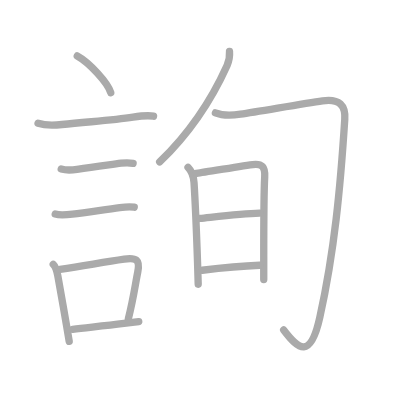
t = 0.00 s
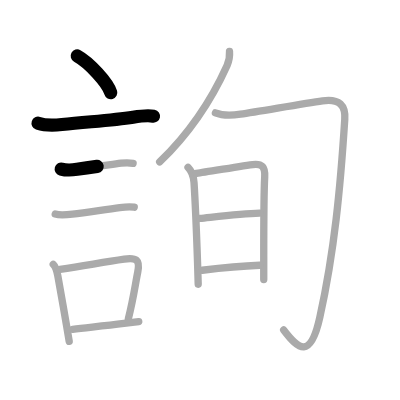
t = 2.50 s
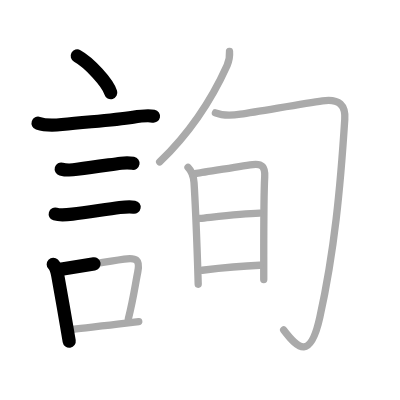
t = 5.25 s
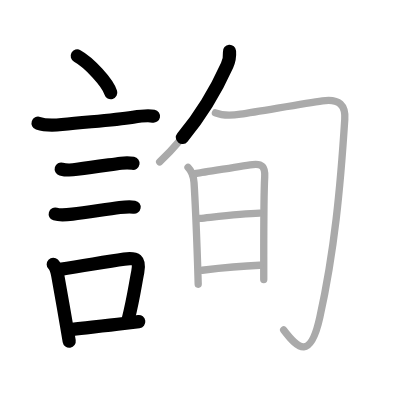
t = 7.75 s
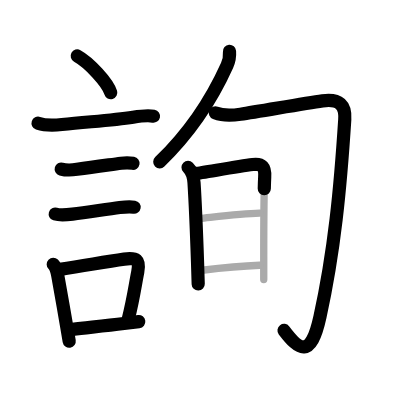
t = 10.50 s
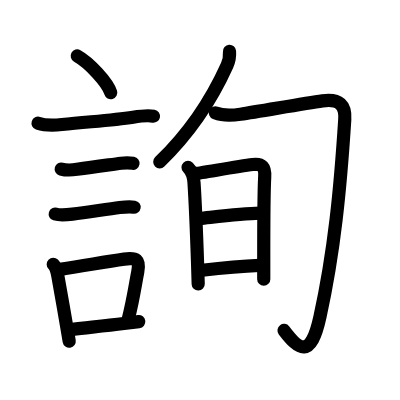
t = 13.00 s

The animated SVG that drew these frames (rendered in a browser with its animation timeline set to each time). Animation: 13 SMIL elements (animate=13); one cycle of 13.00 s.

<?xml version="1.0" standalone="no"?>
<!DOCTYPE svg PUBLIC "-//W3C//DTD SVG 1.1//EN"   "http://www.w3.org/Graphics/SVG/1.1/DTD/svg11.dtd">
<svg width="400px" height="400px"  version="1.1" xmlns="http://www.w3.org/2000/svg">
  <defs>
    <marker id="Triangle" viewBox="0 0 10 10" refX="0" refY="5" markerUnits="strokeWidth" markerWidth="3" style="stroke-opacity:0%;fill:#aaaaaa;" markerHeight="2" orient="auto">
      <path d="M 0 0 L 10 5 L 0 10 z" />
    </marker>
    
    <marker id="Arrow" viewBox="0 0 10 10" refX="5" refY="5" markerUnits="strokeWidth" markerWidth="1.8" style="stroke-opacity:0%;fill:#770000;" markerHeight="2" orient="auto">
      <path d="M 0 4 L 6 4 L 4 1 L 10 5 L 4 9 L 6 6 L 0 6 z" />
        <circle cx="5" cy="5" r="5" />
      </marker>
    
    <marker id="TriangleRed" viewBox="0 0 10 10" refX="0" refY="5" markerUnits="strokeWidth" markerWidth="3" style="stroke-opacity:0%;fill:#CC0000;" markerHeight="2" orient="auto">
      <path d="M 0 0 L 10 5 L 0 10 z" />
    </marker>
    
    <marker id="ArrowRed" viewBox="0 0 10 10" refX="5" refY="5" markerUnits="strokeWidth" markerWidth="1.8" style="stroke-opacity:0%;fill:#CC0000;" markerHeight="2" orient="auto">
      <path d="M 0 4 L 6 4 L 4 1 L 10 5 L 4 9 L 6 6 L 0 6 z" />
        <circle cx="5" cy="5" r="5" />
      </marker>
    
  </defs>
  
  <path style="fill:#ffffff; fill-opacity:100%; fill-rule:evenodd; stroke-width:0;" d="M 0 0 L 400px 0 L 400px 400px L 0 400px L 0 0" />

  <g transform="scale(3.6697247706422 3.6697247706422)">
<path style="fill:none; fill-opacity:0%; fill-rule:evenodd; stroke:#aaaaaa; stroke-opacity:100%; stroke-width: 1.5pt; stroke-linejoin:round; stroke-linecap:round;" d="M21.05 15.25c3.22 1.77 8.32 7.25 9.13 10"></path>
<path style="fill:none; fill-opacity:0%; fill-rule:evenodd; stroke:#aaaaaa; stroke-opacity:100%; stroke-width: 1.5pt; stroke-linejoin:round; stroke-linecap:round;" d="M10.37 33.58c1.94 0.64 4.53 0.56 6.51 0.35c7.61-0.81 13.78-1.12 19.37-2c1.71-0.27 3.88-0.6 5.59-0.27"></path>
<path style="fill:none; fill-opacity:0%; fill-rule:evenodd; stroke:#aaaaaa; stroke-opacity:100%; stroke-width: 1.5pt; stroke-linejoin:round; stroke-linecap:round;" d="M16.68 46.06c1.2 0.34 3.08 0.28 4.32 0.08c4.59-0.72 8.11-1.13 12.01-1.66c1.08-0.15 2.17-0.16 3.26 0.02"></path>
<path style="fill:none; fill-opacity:0%; fill-rule:evenodd; stroke:#aaaaaa; stroke-opacity:100%; stroke-width: 1.5pt; stroke-linejoin:round; stroke-linecap:round;" d="M15.05 58.33c1.28 0.39 3.42 0.18 4.71 0.02c4.1-0.51 9.26-1.33 12.87-1.79c1.33-0.17 2.62-0.33 3.95-0.1"></path>
<path style="fill:none; fill-opacity:0%; fill-rule:evenodd; stroke:#aaaaaa; stroke-opacity:100%; stroke-width: 1.5pt; stroke-linejoin:round; stroke-linecap:round;" d="M14.51 72.03c0.8 0.78 1.04 2.08 1.24 3.1c0.73 3.94 1.58 8.95 2.34 13.36c0.27 1.61 0.54 3.14 0.77 4.51"></path>
<path style="fill:none; fill-opacity:0%; fill-rule:evenodd; stroke:#aaaaaa; stroke-opacity:100%; stroke-width: 1.5pt; stroke-linejoin:round; stroke-linecap:round;" d="M16.37 73.4c7.58-1.16 12.03-2.01 17.48-2.79c3.32-0.47 4.35 0.17 3.69 3.5c-0.69 3.43-1.15 7.12-2.57 12.76"></path>
<path style="fill:none; fill-opacity:0%; fill-rule:evenodd; stroke:#aaaaaa; stroke-opacity:100%; stroke-width: 1.5pt; stroke-linejoin:round; stroke-linecap:round;" d="M19.78 89.74c4.33-0.51 8.62-0.94 14-1.6c1.28-0.16 2.62-0.33 4.03-0.51"></path>
<path style="fill:none; fill-opacity:0%; fill-rule:evenodd; stroke:#aaaaaa; stroke-opacity:100%; stroke-width: 1.5pt; stroke-linejoin:round; stroke-linecap:round;" d="M62.54 14c0.1 1.29-0.12 2.61-0.66 3.82c-3.12 6.93-8.39 16.68-18.37 26.3"></path>
<path style="fill:none; fill-opacity:0%; fill-rule:evenodd; stroke:#aaaaaa; stroke-opacity:100%; stroke-width: 1.5pt; stroke-linejoin:round; stroke-linecap:round;" d="M58.7 30.75c2.29 0.93 4.5 0.72 6.84 0.37c5.35-0.8 17.01-2.87 22.35-3.63c4.67-0.66 6.3 1.27 6.06 5.02c-1.2 18.75-2.82 35.88-6.78 53.89c-2.54 11.61-5.8 8.86-9.87 3.5"></path>
<path style="fill:none; fill-opacity:0%; fill-rule:evenodd; stroke:#aaaaaa; stroke-opacity:100%; stroke-width: 1.5pt; stroke-linejoin:round; stroke-linecap:round;" d="M51.24 45.59c1.02 1.02 1.54 2.75 1.63 4.16c0.31 4.88 0.72 14.68 0.96 21.75c0.08 2.39 0.15 4.48 0.18 5.95"></path>
<path style="fill:none; fill-opacity:0%; fill-rule:evenodd; stroke:#aaaaaa; stroke-opacity:100%; stroke-width: 1.5pt; stroke-linejoin:round; stroke-linecap:round;" d="M53.44 47.26c1.2-0.09 10.9-1.83 15.43-2.42c2.55-0.33 3.42 0.67 3.26 3.41c-0.21 3.69-0.26 14.58-0.26 21.62c0 3.54 0 6.11 0 6.32"></path>
<path style="fill:none; fill-opacity:0%; fill-rule:evenodd; stroke:#aaaaaa; stroke-opacity:100%; stroke-width: 1.5pt; stroke-linejoin:round; stroke-linecap:round;" d="M54.44 59.53c4.06-0.41 11.18-1.28 16.33-1.44"></path>
<path style="fill:none; fill-opacity:0%; fill-rule:evenodd; stroke:#aaaaaa; stroke-opacity:100%; stroke-width: 1.5pt; stroke-linejoin:round; stroke-linecap:round;" d="M55.1 73.64c4.02-0.49 10.15-1.14 15.67-1.35"></path>

<path style="fill:none; fill-opacity:0%; fill-rule:evenodd; stroke:#000000; stroke-opacity:100%; stroke-width: 2.7pt; stroke-linejoin:round; stroke-linecap:round;" d="M21.05 15.25c3.22 1.77 8.32 7.25 9.13 10" pathLength="100" stroke-dashoffset="100" stroke-dasharray="100 105"><animate id="dashAnim1" attributeName="stroke-dashoffset" from="100" to="0" dur="1s" calcMode="linear" fill="freeze"/></path>
<path style="fill:none; fill-opacity:0%; fill-rule:evenodd; stroke:#000000; stroke-opacity:100%; stroke-width: 2.7pt; stroke-linejoin:round; stroke-linecap:round;" d="M10.37 33.58c1.94 0.64 4.53 0.56 6.51 0.35c7.61-0.81 13.78-1.12 19.37-2c1.71-0.27 3.88-0.6 5.59-0.27" pathLength="100" stroke-dashoffset="100" stroke-dasharray="100 105"><animate id="dashAnim2" attributeName="stroke-dashoffset" from="100" to="0" dur="1s" calcMode="linear" begin="dashAnim1.end" fill="freeze"/></path>
<path style="fill:none; fill-opacity:0%; fill-rule:evenodd; stroke:#000000; stroke-opacity:100%; stroke-width: 2.7pt; stroke-linejoin:round; stroke-linecap:round;" d="M16.68 46.06c1.2 0.34 3.08 0.28 4.32 0.08c4.59-0.72 8.11-1.13 12.01-1.66c1.08-0.15 2.17-0.16 3.26 0.02" pathLength="100" stroke-dashoffset="100" stroke-dasharray="100 105"><animate id="dashAnim3" attributeName="stroke-dashoffset" from="100" to="0" dur="1s" calcMode="linear" begin="dashAnim2.end" fill="freeze"/></path>
<path style="fill:none; fill-opacity:0%; fill-rule:evenodd; stroke:#000000; stroke-opacity:100%; stroke-width: 2.7pt; stroke-linejoin:round; stroke-linecap:round;" d="M15.05 58.33c1.28 0.39 3.42 0.18 4.71 0.02c4.1-0.51 9.26-1.33 12.87-1.79c1.33-0.17 2.62-0.33 3.95-0.1" pathLength="100" stroke-dashoffset="100" stroke-dasharray="100 105"><animate id="dashAnim4" attributeName="stroke-dashoffset" from="100" to="0" dur="1s" calcMode="linear" begin="dashAnim3.end" fill="freeze"/></path>
<path style="fill:none; fill-opacity:0%; fill-rule:evenodd; stroke:#000000; stroke-opacity:100%; stroke-width: 2.7pt; stroke-linejoin:round; stroke-linecap:round;" d="M14.51 72.03c0.8 0.78 1.04 2.08 1.24 3.1c0.73 3.94 1.58 8.95 2.34 13.36c0.27 1.61 0.54 3.14 0.77 4.51" pathLength="100" stroke-dashoffset="100" stroke-dasharray="100 105"><animate id="dashAnim5" attributeName="stroke-dashoffset" from="100" to="0" dur="1s" calcMode="linear" begin="dashAnim4.end" fill="freeze"/></path>
<path style="fill:none; fill-opacity:0%; fill-rule:evenodd; stroke:#000000; stroke-opacity:100%; stroke-width: 2.7pt; stroke-linejoin:round; stroke-linecap:round;" d="M16.37 73.4c7.58-1.16 12.03-2.01 17.48-2.79c3.32-0.47 4.35 0.17 3.69 3.5c-0.69 3.43-1.15 7.12-2.57 12.76" pathLength="100" stroke-dashoffset="100" stroke-dasharray="100 105"><animate id="dashAnim6" attributeName="stroke-dashoffset" from="100" to="0" dur="1s" calcMode="linear" begin="dashAnim5.end" fill="freeze"/></path>
<path style="fill:none; fill-opacity:0%; fill-rule:evenodd; stroke:#000000; stroke-opacity:100%; stroke-width: 2.7pt; stroke-linejoin:round; stroke-linecap:round;" d="M19.78 89.74c4.33-0.51 8.62-0.94 14-1.6c1.28-0.16 2.62-0.33 4.03-0.51" pathLength="100" stroke-dashoffset="100" stroke-dasharray="100 105"><animate id="dashAnim7" attributeName="stroke-dashoffset" from="100" to="0" dur="1s" calcMode="linear" begin="dashAnim6.end" fill="freeze"/></path>
<path style="fill:none; fill-opacity:0%; fill-rule:evenodd; stroke:#000000; stroke-opacity:100%; stroke-width: 2.7pt; stroke-linejoin:round; stroke-linecap:round;" d="M62.54 14c0.1 1.29-0.12 2.61-0.66 3.82c-3.12 6.93-8.39 16.68-18.37 26.3" pathLength="100" stroke-dashoffset="100" stroke-dasharray="100 105"><animate id="dashAnim8" attributeName="stroke-dashoffset" from="100" to="0" dur="1s" calcMode="linear" begin="dashAnim7.end" fill="freeze"/></path>
<path style="fill:none; fill-opacity:0%; fill-rule:evenodd; stroke:#000000; stroke-opacity:100%; stroke-width: 2.7pt; stroke-linejoin:round; stroke-linecap:round;" d="M58.7 30.75c2.29 0.93 4.5 0.72 6.84 0.37c5.35-0.8 17.01-2.87 22.35-3.63c4.67-0.66 6.3 1.27 6.06 5.02c-1.2 18.75-2.82 35.88-6.78 53.89c-2.54 11.61-5.8 8.86-9.87 3.5" pathLength="100" stroke-dashoffset="100" stroke-dasharray="100 105"><animate id="dashAnim9" attributeName="stroke-dashoffset" from="100" to="0" dur="1s" calcMode="linear" begin="dashAnim8.end" fill="freeze"/></path>
<path style="fill:none; fill-opacity:0%; fill-rule:evenodd; stroke:#000000; stroke-opacity:100%; stroke-width: 2.7pt; stroke-linejoin:round; stroke-linecap:round;" d="M51.24 45.59c1.02 1.02 1.54 2.75 1.63 4.16c0.31 4.88 0.72 14.68 0.96 21.75c0.08 2.39 0.15 4.48 0.18 5.95" pathLength="100" stroke-dashoffset="100" stroke-dasharray="100 105"><animate id="dashAnim10" attributeName="stroke-dashoffset" from="100" to="0" dur="1s" calcMode="linear" begin="dashAnim9.end" fill="freeze"/></path>
<path style="fill:none; fill-opacity:0%; fill-rule:evenodd; stroke:#000000; stroke-opacity:100%; stroke-width: 2.7pt; stroke-linejoin:round; stroke-linecap:round;" d="M53.44 47.26c1.2-0.09 10.9-1.83 15.43-2.42c2.55-0.33 3.42 0.67 3.26 3.41c-0.21 3.69-0.26 14.58-0.26 21.62c0 3.54 0 6.11 0 6.32" pathLength="100" stroke-dashoffset="100" stroke-dasharray="100 105"><animate id="dashAnim11" attributeName="stroke-dashoffset" from="100" to="0" dur="1s" calcMode="linear" begin="dashAnim10.end" fill="freeze"/></path>
<path style="fill:none; fill-opacity:0%; fill-rule:evenodd; stroke:#000000; stroke-opacity:100%; stroke-width: 2.7pt; stroke-linejoin:round; stroke-linecap:round;" d="M54.44 59.53c4.06-0.41 11.18-1.28 16.33-1.44" pathLength="100" stroke-dashoffset="100" stroke-dasharray="100 105"><animate id="dashAnim12" attributeName="stroke-dashoffset" from="100" to="0" dur="1s" calcMode="linear" begin="dashAnim11.end" fill="freeze"/></path>
<path style="fill:none; fill-opacity:0%; fill-rule:evenodd; stroke:#000000; stroke-opacity:100%; stroke-width: 2.7pt; stroke-linejoin:round; stroke-linecap:round;" d="M55.1 73.64c4.02-0.49 10.15-1.14 15.67-1.35" pathLength="100" stroke-dashoffset="100" stroke-dasharray="100 105"><animate id="dashAnim13" attributeName="stroke-dashoffset" from="100" to="0" dur="1s" calcMode="linear" begin="dashAnim12.end" fill="freeze"/></path>

</g>

</svg>  
          
